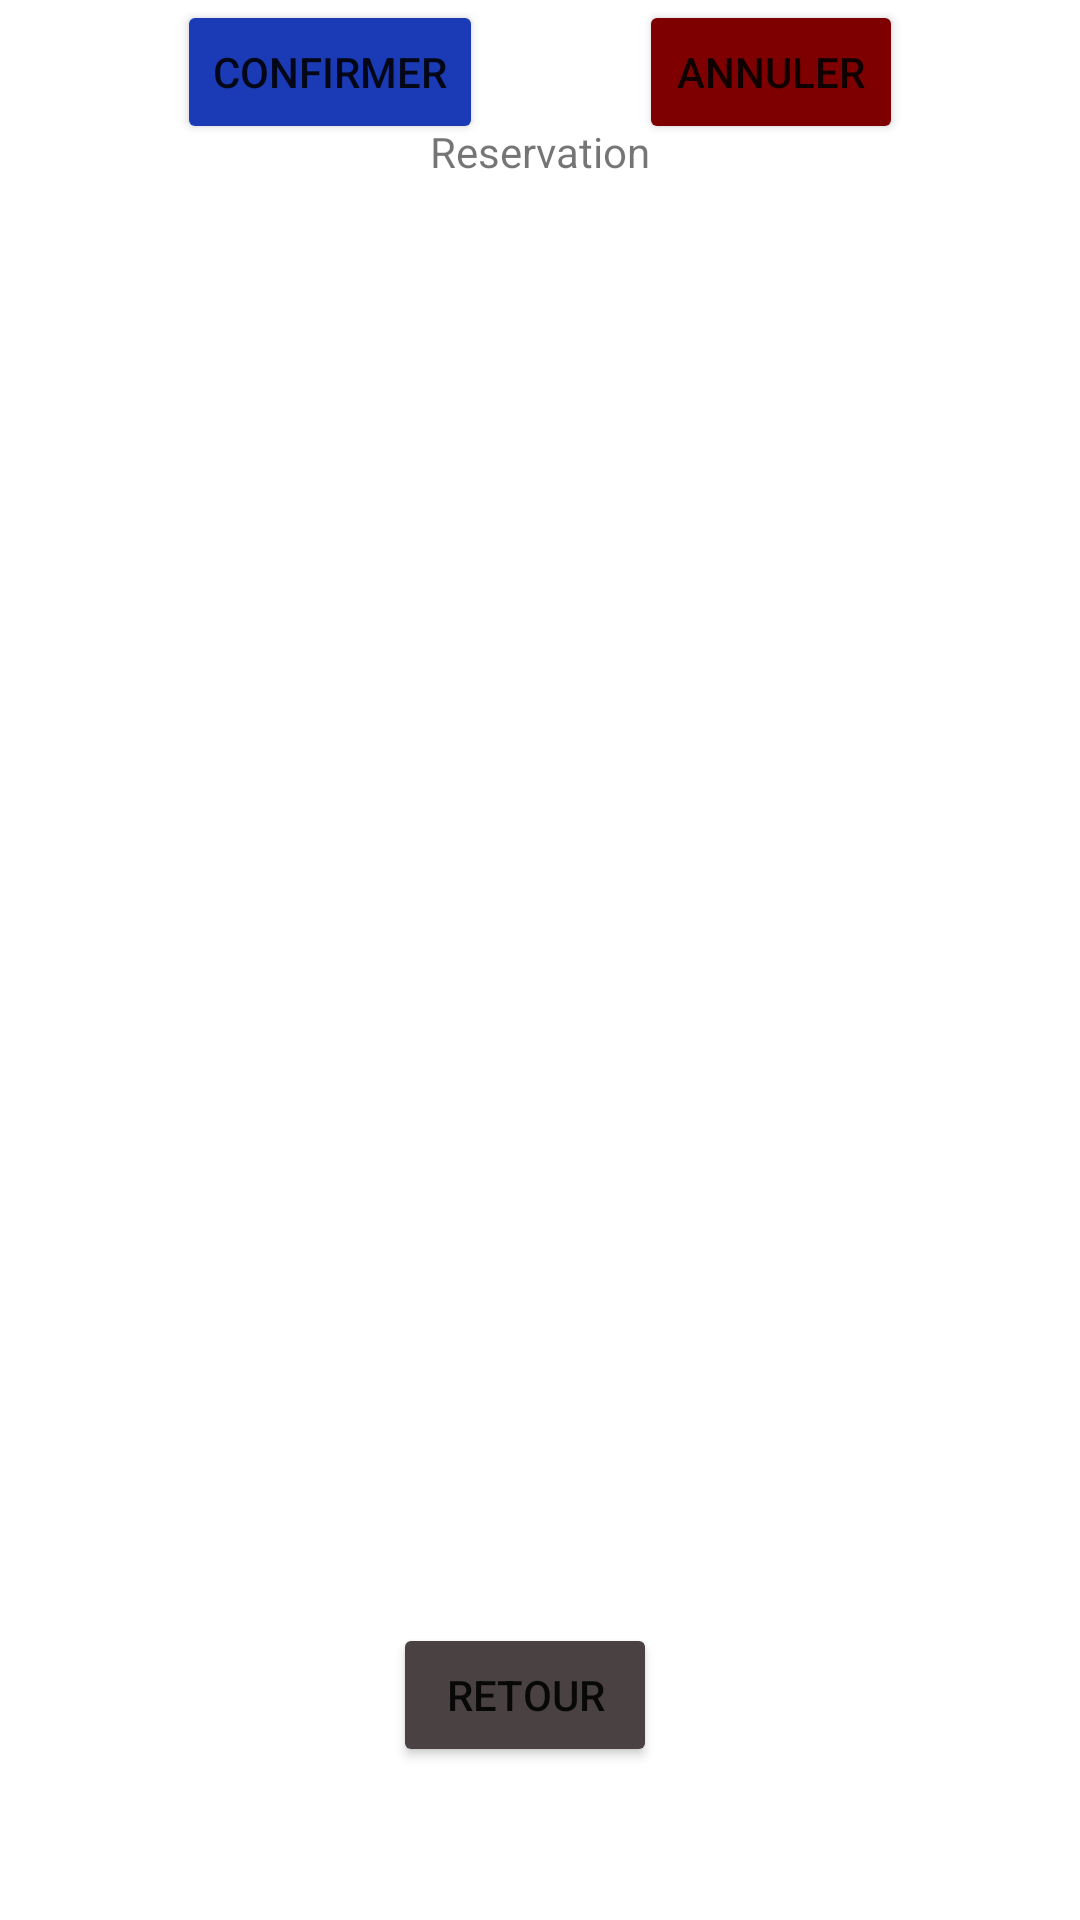

Write the Android layout XML for this screen, with the resource values it uses.
<!-- AndroidManifest.xml: application theme Theme.Ap_DVD -->
<!-- res/layout/activity_reservation.xml -->
<?xml version="1.0" encoding="utf-8"?>
<androidx.constraintlayout.widget.ConstraintLayout xmlns:android="http://schemas.android.com/apk/res/android"
    xmlns:app="http://schemas.android.com/apk/res-auto"
    xmlns:tools="http://schemas.android.com/tools"
    android:layout_width="match_parent"
    android:layout_height="match_parent"
    tools:context=".Reservation">

    <TextView
        android:id="@+id/page_reservation"
        android:layout_width="wrap_content"
        android:layout_height="wrap_content"
        android:layout_marginStart="21dp"
        android:layout_marginTop="41dp"
        android:layout_marginEnd="21dp"
        android:text="@string/txtReservation"
        app:layout_constraintEnd_toEndOf="parent"
        app:layout_constraintStart_toStartOf="parent"
        app:layout_constraintTop_toTopOf="parent" />

    <Button
        android:id="@+id/btnConfirmer"
        android:layout_width="wrap_content"
        android:layout_height="wrap_content"
        android:layout_marginStart="59dp"
        android:text="@string/txtbtnConfirmer"
        app:backgroundTint="#1A3BB5"
        app:layout_constraintStart_toStartOf="parent"
        tools:layout_editor_absoluteY="418dp" />

    <Button
        android:id="@+id/btnAnnuler"
        android:layout_width="wrap_content"
        android:layout_height="wrap_content"
        android:layout_marginEnd="59dp"
        android:text="@string/txtBtnAnnuler"
        app:backgroundTint="#7E0000"
        app:layout_constraintEnd_toEndOf="parent"
        tools:layout_editor_absoluteY="418dp" />

    <Button
        android:id="@+id/btnRetourRes"
        android:layout_width="wrap_content"
        android:layout_height="wrap_content"
        android:layout_marginStart="154dp"
        android:layout_marginEnd="164dp"
        android:layout_marginBottom="51dp"
        android:text="@string/txtBtnRetourRes"
        app:backgroundTint="#4A4242"
        app:layout_constraintBottom_toBottomOf="parent"
        app:layout_constraintEnd_toEndOf="parent"
        app:layout_constraintStart_toStartOf="parent" />
</androidx.constraintlayout.widget.ConstraintLayout>
<!-- resources referenced by this layout -->
<resources>
  <string name="txtBtnAnnuler">Annuler</string>
  <string name="txtBtnRetourRes">Retour</string>
  <string name="txtReservation">Reservation</string>
  <string name="txtbtnConfirmer">Confirmer</string>
  <style name="Theme.Ap_DVD" parent="Theme.MaterialComponents.DayNight.DarkActionBar">
          
          <item name="colorPrimary">@color/purple_500</item>
          <item name="colorPrimaryVariant">@color/purple_700</item>
          <item name="colorOnPrimary">@color/white</item>
          
          <item name="colorSecondary">@color/teal_200</item>
          <item name="colorSecondaryVariant">@color/teal_700</item>
          <item name="colorOnSecondary">@color/black</item>
          
          <item name="android:statusBarColor" tools:targetApi="21">?attr/colorPrimaryVariant</item>
          
      </style>
  <!-- not gathered from this repository: default colours our renderer supplied (Android Studio template values) -->
  <color name="purple_500">#FF6200EE</color>
  <color name="purple_700">#FF3700B3</color>
  <color name="teal_200">#FF03DAC5</color>
  <color name="teal_700">#FF018786</color>
  <color name="black">#FF000000</color>
  <color name="white">#FFFFFFFF</color>
</resources>
